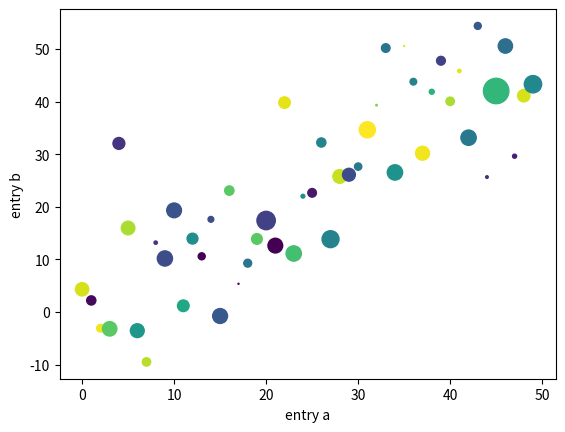

This figure's Python source:

import numpy as np
import matplotlib.pyplot as plt

t = np.arange(0., 5., 0.2)

#plt.plot(t, t, 'r--', t, t**2, 'bs', t, t**3, 'g^')

#plt.plot([1, 2, 3, 4], [10, 20, -4, 100], 'ro')
#plt.ylabel('some numbers')

'''
names = ['group_a', 'group_b', 'group_c']
values = [1, 10, 100]
plt.figure(figsize=(9, 3))
plt.subplot(131)
plt.bar(names, values)
plt.subplot(132)
plt.scatter(names, values)
plt.subplot(133)
plt.plot(names, values)
plt.suptitle('Categorical Plotting')
'''

data = {'a': np.arange(50),
        'c': np.random.randint(0, 50, 50),
        'd': np.random.randn(50)}
data['b'] = data['a'] + 10 * np.random.randn(50)
data['d'] = np.abs(data['d']) * 100

plt.scatter('a', 'b', c='c', s='d', data=data)
plt.xlabel('entry a')
plt.ylabel('entry b')
plt.show()
